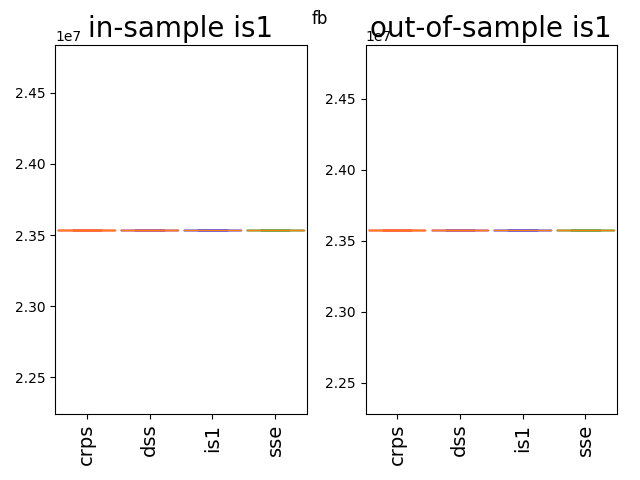

Data behind this chart, as committed beside it:
23578900.0, 23578900.0, 23578900.0, 23578900.0
23578900, 23578900, 23578900, 23578900
23578900, 23578900, 23578900, 23578900
23578900, 23578900, 23578900, 23578900
23578900, 23578900, 23578900, 23578900
23578900, 23578900, 23578900, 23578900
23578900, 23578900, 23578900, 23578900
23578900, 23578900, 23578900, 23578900
23578900, 23578900, 23578900, 23578900
23578900, 23578900, 23578900, 23578900
23578900, 23578900, 23578900, 23578900
23578900, 23578900, 23578900, 23578900
23578900, 23578900, 23578900, 23578900
23578900, 23578900, 23578900, 23578900
23578900, 23578900, 23578900, 23578900
23578900, 23578900, 23578900, 23578900
23578900, 23578900, 23578900, 23578900
23578900, 23578900, 23578900, 23578900
23578900, 23578900, 23578900, 23578900
23578900, 23578900, 23578900, 23578900
